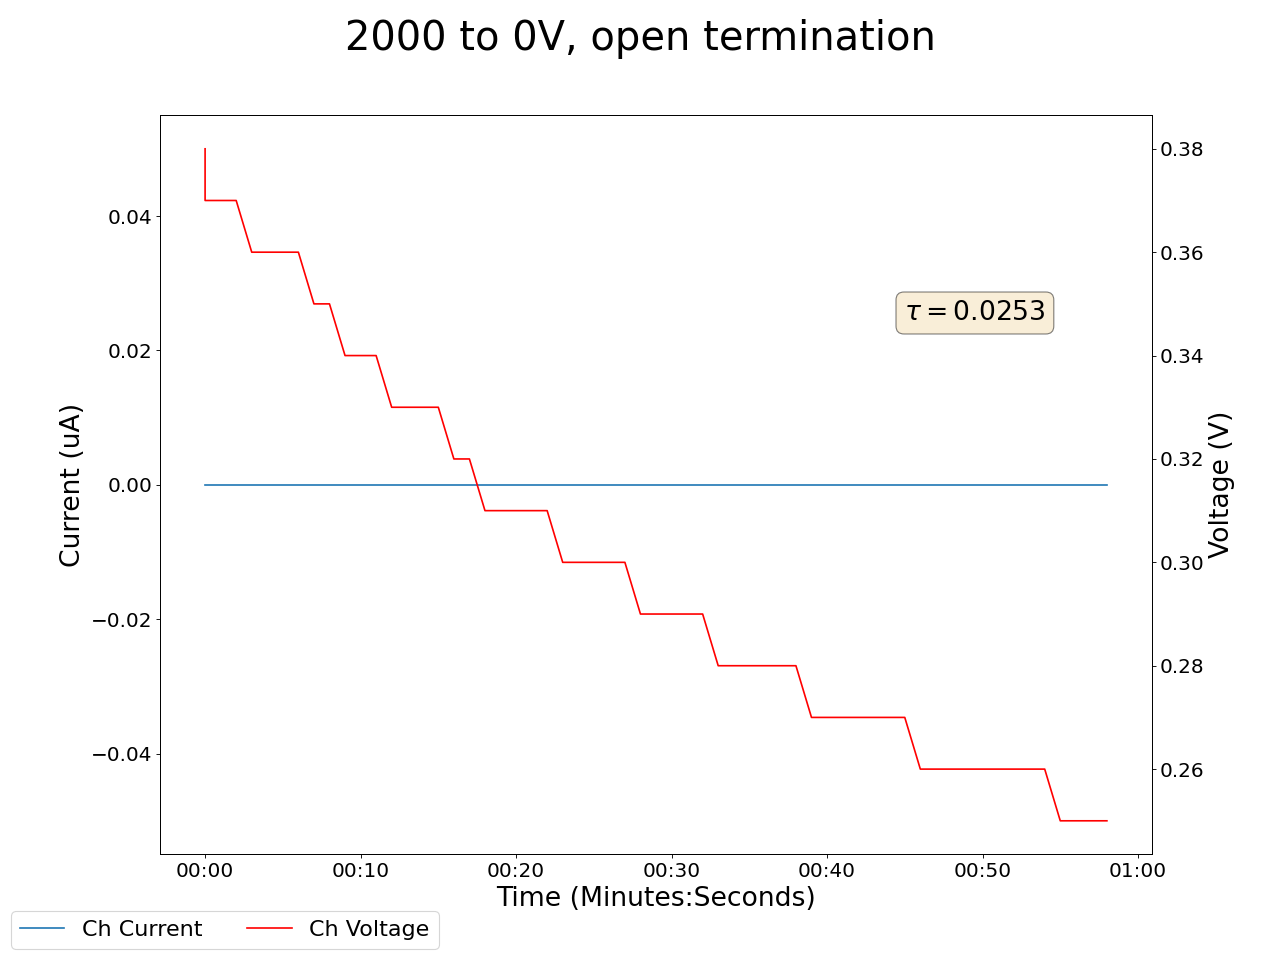

Values plotted in this chart, from the file beside it:
2025-05-05 16:02:07.766613, 0.6800000071525574, 0.0, 0.3799999952316284, 0.0, 0.0, 0.0, 0.49000000953674316, 0.0, 0.27000001072883606, 0.0, 0.0, 0.0, 0.46000000834465027, 0.0, 1.1699999570846558, 0.0, 0.0, 0.0, 0.0, 0.0, 0.3400000035762787, 0.0, 0.6600000262260437
2025-05-05 16:02:08.766516, 0.68, 0.0, 0.37, 0.0, 0.0, 0.0, 0.48, 0.0, 0.26, 0.0, 0.0, 0.0, 0.46, 0.0, 1.16, 0.0, 0.0, 0.0, 0.0, 0.0, 0.34, 0.0, 0.66
2025-05-05 16:02:09.766516, 0.67, 0.0, 0.37, 0.0, 0.0, 0.0, 0.48, 0.0, 0.26, 0.0, 0.0, 0.0, 0.45, 0.0, 1.16, 0.0, 0.0, 0.0, 0.0, 0.0, 0.34, 0.0, 0.65
2025-05-05 16:02:10.766517, 0.67, 0.0, 0.37, 0.0, 0.0, 0.0, 0.48, 0.0, 0.26, 0.0, 0.0, 0.0, 0.45, 0.0, 1.16, 0.0, 0.0, 0.0, 0.0, 0.0, 0.34, 0.0, 0.65
2025-05-05 16:02:11.766516, 0.67, 0.0, 0.36, 0.0, 0.0, 0.0, 0.47, 0.0, 0.25, 0.0, 0.0, 0.0, 0.45, 0.0, 1.15, 0.0, 0.0, 0.0, 0.0, 0.0, 0.34, 0.0, 0.65
2025-05-05 16:02:12.766515, 0.67, 0.0, 0.36, 0.0, 0.0, 0.0, 0.47, 0.0, 0.25, 0.0, 0.0, 0.0, 0.44, 0.0, 1.15, 0.0, 0.0, 0.0, 0.0, 0.0, 0.34, 0.0, 0.65
2025-05-05 16:02:13.766516, 0.66, 0.0, 0.36, 0.0, 0.0, 0.0, 0.46, 0.0, 0.24, 0.0, 0.0, 0.0, 0.44, 0.0, 1.14, 0.0, 0.0, 0.0, 0.0, 0.0, 0.34, 0.0, 0.66
2025-05-05 16:02:14.766515, 0.66, 0.0, 0.36, 0.0, 0.0, 0.0, 0.46, 0.0, 0.24, 0.0, 0.0, 0.0, 0.44, 0.0, 1.14, 0.0, 0.0, 0.0, 0.0, 0.0, 0.34, 0.0, 0.66
2025-05-05 16:02:15.766515, 0.66, 0.0, 0.35, 0.0, 0.0, 0.0, 0.46, 0.0, 0.24, 0.0, 0.0, 0.0, 0.43, 0.0, 1.14, 0.0, 0.0, 0.0, 0.0, 0.0, 0.34, 0.0, 0.66
2025-05-05 16:02:16.766515, 0.66, 0.0, 0.35, 0.0, 0.0, 0.0, 0.46, 0.0, 0.23, 0.0, 0.0, 0.0, 0.43, 0.0, 1.14, 0.0, 0.0, 0.0, 0.0, 0.0, 0.34, 0.0, 0.65
2025-05-05 16:02:17.766515, 0.65, 0.0, 0.34, 0.0, 0.0, 0.0, 0.45, 0.0, 0.23, 0.0, 0.0, 0.0, 0.42, 0.0, 1.13, 0.0, 0.0, 0.0, 0.0, 0.0, 0.34, 0.0, 0.65
2025-05-05 16:02:18.766515, 0.65, 0.0, 0.34, 0.0, 0.0, 0.0, 0.45, 0.0, 0.22, 0.0, 0.0, 0.0, 0.42, 0.0, 1.13, 0.0, 0.0, 0.0, 0.0, 0.0, 0.34, 0.0, 0.65
2025-05-05 16:02:19.766516, 0.65, 0.0, 0.34, 0.0, 0.0, 0.0, 0.45, 0.0, 0.22, 0.0, 0.0, 0.0, 0.42, 0.0, 1.13, 0.0, 0.0, 0.0, 0.0, 0.0, 0.34, 0.0, 0.65
2025-05-05 16:02:20.766516, 0.65, 0.0, 0.33, 0.0, 0.0, 0.0, 0.45, 0.0, 0.22, 0.0, 0.0, 0.0, 0.41, 0.0, 1.13, 0.0, 0.0, 0.0, 0.0, 0.0, 0.34, 0.0, 0.65
2025-05-05 16:02:21.766516, 0.64, 0.0, 0.33, 0.0, 0.0, 0.0, 0.44, 0.0, 0.22, 0.0, 0.0, 0.0, 0.41, 0.0, 1.12, 0.0, 0.0, 0.0, 0.0, 0.0, 0.34, 0.0, 0.65
2025-05-05 16:02:22.766515, 0.64, 0.0, 0.33, 0.0, 0.0, 0.0, 0.44, 0.0, 0.21, 0.0, 0.0, 0.0, 0.41, 0.0, 1.12, 0.0, 0.0, 0.0, 0.0, 0.0, 0.34, 0.0, 0.65
2025-05-05 16:02:23.766516, 0.64, 0.0, 0.33, 0.0, 0.0, 0.0, 0.44, 0.0, 0.21, 0.0, 0.0, 0.0, 0.41, 0.0, 1.12, 0.0, 0.0, 0.0, 0.0, 0.0, 0.34, 0.0, 0.65
2025-05-05 16:02:24.766516, 0.64, 0.0, 0.32, 0.0, 0.0, 0.0, 0.44, 0.0, 0.21, 0.0, 0.0, 0.0, 0.4, 0.0, 1.12, 0.0, 0.0, 0.0, 0.0, 0.0, 0.34, 0.0, 0.65
2025-05-05 16:02:25.766515, 0.64, 0.0, 0.32, 0.0, 0.0, 0.0, 0.43, 0.0, 0.2, 0.0, 0.0, 0.0, 0.4, 0.0, 1.11, 0.0, 0.0, 0.0, 0.0, 0.0, 0.34, 0.0, 0.66
2025-05-05 16:02:26.766515, 0.64, 0.0, 0.31, 0.0, 0.0, 0.0, 0.43, 0.0, 0.2, 0.0, 0.0, 0.0, 0.4, 0.0, 1.11, 0.0, 0.0, 0.0, 0.0, 0.0, 0.34, 0.0, 0.66
2025-05-05 16:02:27.766515, 0.63, 0.0, 0.31, 0.0, 0.0, 0.0, 0.43, 0.0, 0.2, 0.0, 0.0, 0.0, 0.4, 0.0, 1.11, 0.0, 0.0, 0.0, 0.0, 0.0, 0.34, 0.0, 0.66
2025-05-05 16:02:28.766515, 0.63, 0.0, 0.31, 0.0, 0.0, 0.0, 0.43, 0.0, 0.2, 0.0, 0.0, 0.0, 0.4, 0.0, 1.11, 0.0, 0.0, 0.0, 0.0, 0.0, 0.34, 0.0, 0.66
2025-05-05 16:02:29.766517, 0.63, 0.0, 0.31, 0.0, 0.0, 0.0, 0.42, 0.0, 0.19, 0.0, 0.0, 0.0, 0.39, 0.0, 1.1, 0.0, 0.0, 0.0, 0.0, 0.0, 0.34, 0.0, 0.66
2025-05-05 16:02:30.766516, 0.63, 0.0, 0.31, 0.0, 0.0, 0.0, 0.42, 0.0, 0.19, 0.0, 0.0, 0.0, 0.39, 0.0, 1.1, 0.0, 0.0, 0.0, 0.0, 0.0, 0.34, 0.0, 0.66
2025-05-05 16:02:31.766516, 0.63, 0.0, 0.3, 0.0, 0.0, 0.0, 0.42, 0.0, 0.19, 0.0, 0.0, 0.0, 0.39, 0.0, 1.1, 0.0, 0.0, 0.0, 0.0, 0.0, 0.34, 0.0, 0.66
2025-05-05 16:02:32.766516, 0.63, 0.0, 0.3, 0.0, 0.0, 0.0, 0.42, 0.0, 0.19, 0.0, 0.0, 0.0, 0.39, 0.0, 1.1, 0.0, 0.0, 0.0, 0.0, 0.0, 0.34, 0.0, 0.66
2025-05-05 16:02:33.766516, 0.62, 0.0, 0.3, 0.0, 0.0, 0.0, 0.42, 0.0, 0.18, 0.0, 0.0, 0.0, 0.39, 0.0, 1.09, 0.0, 0.0, 0.0, 0.0, 0.0, 0.34, 0.0, 0.66
2025-05-05 16:02:34.766516, 0.62, 0.0, 0.3, 0.0, 0.0, 0.0, 0.41, 0.0, 0.18, 0.0, 0.0, 0.0, 0.38, 0.0, 1.09, 0.0, 0.0, 0.0, 0.0, 0.0, 0.34, 0.0, 0.66
2025-05-05 16:02:35.766516, 0.62, 0.0, 0.3, 0.0, 0.01, 0.0, 0.41, 0.0, 0.18, 0.0, 0.0, 0.0, 0.38, 0.0, 1.09, 0.0, 0.0, 0.0, 0.0, 0.0, 0.34, 0.0, 0.66
2025-05-05 16:02:36.766515, 0.62, 0.0, 0.29, 0.0, 0.02, 0.0, 0.41, 0.0, 0.17, 0.0, 0.0, 0.0, 0.38, 0.0, 1.09, 0.0, 0.0, 0.0, 0.0, 0.0, 0.34, 0.0, 0.66
2025-05-05 16:02:37.766516, 0.62, 0.0, 0.29, 0.0, 0.02, 0.0, 0.41, 0.0, 0.17, 0.0, 0.0, 0.0, 0.38, 0.0, 1.09, 0.0, 0.0, 0.0, 0.0, 0.0, 0.34, 0.0, 0.66
2025-05-05 16:02:38.766515, 0.61, 0.0, 0.29, 0.0, 0.03, 0.0, 0.4, 0.0, 0.17, 0.0, 0.0, 0.0, 0.38, 0.0, 1.08, 0.0, 0.0, 0.0, 0.0, 0.0, 0.34, 0.0, 0.66
2025-05-05 16:02:39.766517, 0.61, 0.0, 0.29, 0.0, 0.04, 0.0, 0.4, 0.0, 0.17, 0.0, 0.0, 0.0, 0.37, 0.0, 1.08, 0.0, 0.0, 0.0, 0.0, 0.0, 0.34, 0.0, 0.66
2025-05-05 16:02:40.766515, 0.61, 0.0, 0.29, 0.0, 0.05, 0.0, 0.4, 0.0, 0.17, 0.0, 0.0, 0.0, 0.37, 0.0, 1.08, 0.0, 0.0, 0.0, 0.0, 0.0, 0.34, 0.0, 0.66
2025-05-05 16:02:41.766515, 0.61, 0.0, 0.28, 0.0, 0.06, 0.0, 0.4, 0.0, 0.16, 0.0, 0.0, 0.0, 0.37, 0.0, 1.08, 0.0, 0.0, 0.0, 0.0, 0.0, 0.34, 0.0, 0.66
2025-05-05 16:02:42.766515, 0.61, 0.0, 0.28, 0.0, 0.06, 0.0, 0.4, 0.0, 0.16, 0.0, 0.0, 0.0, 0.37, 0.0, 1.08, 0.0, 0.0, 0.0, 0.0, 0.0, 0.34, 0.0, 0.66
2025-05-05 16:02:43.766516, 0.61, 0.0, 0.28, 0.0, 0.07, 0.0, 0.39, 0.0, 0.16, 0.0, 0.0, 0.0, 0.37, 0.0, 1.07, 0.0, 0.0, 0.0, 0.0, 0.0, 0.34, 0.0, 0.66
2025-05-05 16:02:44.766515, 0.61, 0.0, 0.28, 0.0, 0.07, 0.0, 0.39, 0.0, 0.16, 0.0, 0.0, 0.0, 0.37, 0.0, 1.07, 0.0, 0.0, 0.0, 0.0, 0.0, 0.34, 0.0, 0.66
2025-05-05 16:02:45.766516, 0.6, 0.0, 0.28, 0.0, 0.08, 0.0, 0.39, 0.0, 0.16, 0.0, 0.0, 0.0, 0.36, 0.0, 1.07, 0.0, 0.0, 0.0, 0.0, 0.0, 0.34, 0.0, 0.66
2025-05-05 16:02:46.766515, 0.6, 0.0, 0.28, 0.0, 0.08, 0.0, 0.39, 0.0, 0.16, 0.0, 0.0, 0.0, 0.36, 0.0, 1.07, 0.0, 0.0, 0.0, 0.0, 0.0, 0.34, 0.0, 0.66
2025-05-05 16:02:47.766515, 0.6, 0.0, 0.27, 0.0, 0.09, 0.0, 0.39, 0.0, 0.16, 0.0, 0.0, 0.0, 0.36, 0.0, 1.07, 0.0, 0.0, 0.0, 0.0, 0.0, 0.34, 0.0, 0.66
2025-05-05 16:02:48.766515, 0.6, 0.0, 0.27, 0.0, 0.1, 0.0, 0.39, 0.0, 0.15, 0.0, 0.0, 0.0, 0.36, 0.0, 1.07, 0.0, 0.0, 0.0, 0.0, 0.0, 0.34, 0.0, 0.66
2025-05-05 16:02:49.766515, 0.6, 0.0, 0.27, 0.0, 0.1, 0.0, 0.38, 0.0, 0.15, 0.0, 0.0, 0.0, 0.36, 0.0, 1.06, 0.0, 0.0, 0.0, 0.0, 0.0, 0.34, 0.0, 0.66
2025-05-05 16:02:50.766515, 0.6, 0.0, 0.27, 0.0, 0.11, 0.0, 0.38, 0.0, 0.15, 0.0, 0.0, 0.0, 0.36, 0.0, 1.06, 0.0, 0.0, 0.0, 0.0, 0.0, 0.34, 0.0, 0.66
2025-05-05 16:02:51.766515, 0.6, 0.0, 0.27, 0.0, 0.11, 0.0, 0.38, 0.0, 0.15, 0.0, 0.0, 0.0, 0.36, 0.0, 1.06, 0.0, 0.0, 0.0, 0.0, 0.0, 0.34, 0.0, 0.66
2025-05-05 16:02:52.766515, 0.59, 0.0, 0.27, 0.0, 0.11, 0.0, 0.38, 0.0, 0.15, 0.0, 0.0, 0.0, 0.35, 0.0, 1.06, 0.0, 0.0, 0.0, 0.0, 0.0, 0.34, 0.0, 0.66
2025-05-05 16:02:53.766515, 0.59, 0.0, 0.27, 0.0, 0.12, 0.0, 0.38, 0.0, 0.14, 0.0, 0.0, 0.0, 0.35, 0.0, 1.06, 0.0, 0.0, 0.0, 0.0, 0.0, 0.34, 0.0, 0.66
2025-05-05 16:02:54.766515, 0.59, 0.0, 0.26, 0.0, 0.12, 0.0, 0.38, 0.0, 0.14, 0.0, 0.0, 0.0, 0.35, 0.0, 1.06, 0.0, 0.0, 0.0, 0.0, 0.0, 0.34, 0.0, 0.66
2025-05-05 16:02:55.766515, 0.59, 0.0, 0.26, 0.0, 0.12, 0.0, 0.38, 0.0, 0.14, 0.0, 0.0, 0.0, 0.35, 0.0, 1.06, 0.0, 0.0, 0.0, 0.0, 0.0, 0.34, 0.0, 0.66
2025-05-05 16:02:56.766515, 0.59, 0.0, 0.26, 0.0, 0.13, 0.0, 0.38, 0.0, 0.14, 0.0, 0.0, 0.0, 0.35, 0.0, 1.05, 0.0, 0.0, 0.0, 0.0, 0.0, 0.34, 0.0, 0.66
2025-05-05 16:02:57.766515, 0.59, 0.0, 0.26, 0.0, 0.13, 0.0, 0.37, 0.0, 0.14, 0.0, 0.0, 0.0, 0.35, 0.0, 1.05, 0.0, 0.0, 0.0, 0.0, 0.0, 0.34, 0.0, 0.66
2025-05-05 16:02:58.766515, 0.59, 0.0, 0.26, 0.0, 0.13, 0.0, 0.37, 0.0, 0.14, 0.0, 0.0, 0.0, 0.35, 0.0, 1.05, 0.0, 0.0, 0.0, 0.0, 0.0, 0.34, 0.0, 0.66
2025-05-05 16:02:59.766515, 0.58, 0.0, 0.26, 0.0, 0.14, 0.0, 0.37, 0.0, 0.13, 0.0, 0.0, 0.0, 0.35, 0.0, 1.05, 0.0, 0.0, 0.0, 0.0, 0.0, 0.34, 0.0, 0.66
2025-05-05 16:03:00.766516, 0.58, 0.0, 0.26, 0.0, 0.14, 0.0, 0.37, 0.0, 0.13, 0.0, 0.0, 0.0, 0.35, 0.0, 1.05, 0.0, 0.0, 0.0, 0.0, 0.0, 0.34, 0.0, 0.66
2025-05-05 16:03:01.766515, 0.58, 0.0, 0.26, 0.0, 0.14, 0.0, 0.37, 0.0, 0.13, 0.0, 0.0, 0.0, 0.34, 0.0, 1.05, 0.0, 0.0, 0.0, 0.0, 0.0, 0.35, 0.0, 0.66
2025-05-05 16:03:02.766515, 0.58, 0.0, 0.26, 0.0, 0.15, 0.0, 0.37, 0.0, 0.13, 0.0, 0.0, 0.0, 0.34, 0.0, 1.05, 0.0, 0.0, 0.0, 0.0, 0.0, 0.35, 0.0, 0.66
2025-05-05 16:03:03.766515, 0.58, 0.0, 0.25, 0.0, 0.15, 0.0, 0.37, 0.0, 0.13, 0.0, 0.0, 0.0, 0.34, 0.0, 1.05, 0.0, 0.0, 0.0, 0.0, 0.0, 0.35, 0.0, 0.66
2025-05-05 16:03:04.766515, 0.58, 0.0, 0.25, 0.0, 0.15, 0.0, 0.37, 0.0, 0.13, 0.0, 0.0, 0.0, 0.34, 0.0, 1.05, 0.0, 0.0, 0.0, 0.0, 0.0, 0.35, 0.0, 0.66
2025-05-05 16:03:05.766515, 0.58, 0.0, 0.25, 0.0, 0.15, 0.0, 0.37, 0.0, 0.13, 0.0, 0.0, 0.0, 0.34, 0.0, 1.04, 0.0, 0.0, 0.0, 0.0, 0.0, 0.35, 0.0, 0.66
2025-05-05 16:03:06.766515, 0.58, 0.0, 0.25, 0.0, 0.16, 0.0, 0.36, 0.0, 0.13, 0.0, 0.0, 0.0, 0.34, 0.0, 1.04, 0.0, 0.0, 0.0, 0.0, 0.0, 0.35, 0.0, 0.66
